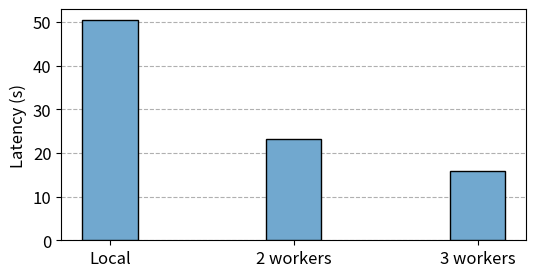

This chart was generated by the following Python code: (Note: this script raises an exception after producing the figure.)
from collections import OrderedDict
import numpy as np
from matplotlib import pyplot as plt


def show_time_intervals(start, end, data, file_name=None):
    """
    Parameters
    ----------
    data : dict
        a list of timepoints records the start time and end time of each subtask of all workers
    """
    labels = ['worker{}'.format(i+1) for i in range(len(data))]
    begins = [d[0] for d in data]
    ends = [d[-1] for d in data]
    for i in range(len(data)):  # cal diff of the time points
        data[i] = np.diff(data[i])

    y_max = end - start
    fig, ax = plt.subplots(figsize=(12, 3))
    ax.invert_yaxis()
    ax.xaxis.set_visible(True)
    ax.set_xlim(0, y_max)
    plt.xticks(size=12)
    plt.yticks(size=12)
    plt.xlabel('time (s)', fontsize=12)

    color = ['#40E0D0', '#A9A9A9']
    colname = ['computing', 'waiting']
    max_len = max(len(i) for i in data)
    starts = np.asarray([0.0 for _ in range(len(labels))])

    values = np.asarray(begins) - start
    ax.barh(labels, values, left=starts, height=0.5, label=colname[1], color=color[1])
    starts += values
    for i in range(max_len):
        c = color[i % 2]
        label = colname[i % 2]
        values = []
        for worker in data:
            if i < len(worker):
                values.append(worker[i])
            else:
                values.append(0)
        values = np.asarray(values)
        ax.barh(labels, values, left=starts, height=0.5, label=label, color=c)
        starts += values
    values = np.asarray([end for _ in range(len(labels))]) - np.asarray(ends)
    ax.barh(labels, values, left=starts, height=0.5, label=colname[1], color=color[1])

    handles, labels = plt.gca().get_legend_handles_labels()
    by_label = OrderedDict(zip(labels, handles))
    # omit redundant legend
    plt.rcParams.update({'font.size':12})
    ax.legend(by_label.values(), by_label.keys(), bbox_to_anchor=(0, 1), loc='lower left')
    plt.tight_layout()
    if file_name is not None:
        plt.savefig('D:/华为云盘/毕设/final/figures/' + file_name + '.pdf', bbox_inches='tight')
    plt.show()


def show_transmission_size(sizess: list, labels: list, file_name=None):
    fontsize = 20
    plt.figure(figsize=(16, 8))
    for idx, sizes in enumerate(sizess):
        xs = list(range(len(sizes)))
        ys = np.asarray(sizes) / 1024  # unit: KB
        plt.plot(xs, ys, label=labels[idx], linewidth=2.5)
    plt.xlabel('Layers', fontsize=24)
    plt.ylabel('Transmission size (KB)', fontsize=24)
    plt.xticks(fontsize=fontsize)
    plt.yticks(fontsize=fontsize)
    plt.legend(fontsize=fontsize)
    plt.grid()
    plt.tight_layout()
    # plt.title('Transmission size of layers')
    if file_name is not None:
        plt.savefig('D:/华为云盘/毕设/final/figures/' + file_name + '.pdf', bbox_inches='tight')
    plt.show()




def show_workers_transmission_size(sizes: list, file_name=None):
    n_device = len(sizes)
    fontsize = 20
    plt.figure(figsize=(10, 5))
    for i in range(n_device):
        plt.subplot(n_device, 1, i + 1)
        xs = list(range(len(sizes[i])))
        ys = np.asarray(sizes[i])
        ys = ys / 1024  # unit: KB
        plt.plot(xs, ys)
        plt.title(f'worker{i+1}')
    # plt.xticks(fontsize=fontsize)
    # plt.yticks(fontsize=fontsize)
    plt.suptitle('Transmission size')
    plt.tight_layout()
    if file_name is not None:
        plt.savefig('D:/华为云盘/毕设/final/figures/' + file_name + '.pdf', bbox_inches='tight')
    plt.show()
    for i in range(n_device):
        xs = list(range(len(sizes[i])))
        ys = np.asarray(sizes[i])
        ys = ys / 1024  # unit: KB
        plt.plot(xs, ys, label=f'worker{i+1}')
    plt.legend()
    plt.suptitle('Transmission size')
    plt.show()


def show_inference_latency(file_name=None):
    fontsize = 12
    labels = ['Local', 'BOD', 'MPBD', 'PCC', 'PPC']
    worker2 = [3.348966360092163, 3.3469395637512207, 2.6024765968322754, 2.0084524154663086]
    worker3 = [3.466867208480835, 2.2908759117126465, 1.9593393802642822, 1.5427675247192383]

    # worker2 = [37.49709892272949, 37.57251453399658, 20.96573042869568, 16.335726737976074]
    # worker3 = [38.8679883480072, 17.84951162338257, 14.576863765716553, 10.384487390518188]
    x = np.arange(len(labels))  # the label locations
    width = 0.3  # the width of the bars

    plt.figure(figsize=(8, 2.5))
    plt.grid(axis='y', ls='--', zorder=0)
    plt.bar(0, 3.59509, width, label='single', color='#A0A0A0', linewidth=1.0, edgecolor='black', zorder=10)
    # plt.bar(0, 33.34104, width, label='single', color='#A0A0A0', linewidth=1.0, edgecolor='black', zorder=10)
    plt.bar(x[1:] - width / 2, worker2, width, label='2 workers', color='#FE817D', linewidth=1.0, edgecolor='black', zorder=10)
    plt.bar(x[1:] + width / 2, worker3, width, label='3 workers', color='#81B8DF', linewidth=1.0, edgecolor='black', zorder=10)


    # Add some text for labels, title and custom x-axis tick labels, etc.
    plt.ylabel('Latency (s)', fontsize=fontsize)
    plt.xticks(x, labels, fontsize=fontsize)
    plt.yticks(fontsize=fontsize)
    plt.legend(fontsize=10)
    if file_name is not None:
        plt.savefig('D:/华为云盘/毕设/final/figures/' + file_name + '.pdf', bbox_inches='tight')
    plt.show()

if __name__ == '__main__':
    # show_inference_latency('latency_googlenet_224')
    fontsize = 12
    labels = ['Local', '2 workers', '3 workers']
    latencies = [50.44, 23.25814723968506, 15.812919855117798]
    x = np.arange(len(labels))  # the label locations
    width = 0.3  # the width of the bars

    plt.figure(figsize=(6, 3))
    plt.grid(axis='y', ls='--', zorder=0)
    plt.bar(x, latencies, width, color='#71A8CF', linewidth=1.0, edgecolor='black', zorder=10)

    # Add some text for labels, title and custom x-axis tick labels, etc.
    plt.ylabel('Latency (s)', fontsize=fontsize)
    # plt.title('Inference latency of GoogLeNet with input shape of (1,3,224,224)', fontsize=fontsize)
    # plt.title('Distributed inference latency of VGG16', fontsize=fontsize)
    plt.xticks(x, labels, fontsize=fontsize)
    plt.yticks(fontsize=fontsize)
    # plt.legend(fontsize=fontsize)
    file_name = 'latency_vgg16_224'
    # file_name = None
    if file_name is not None:
        plt.savefig('D:/华为云盘/毕设/final/figures/' + file_name + '.pdf', bbox_inches='tight')
    plt.show()